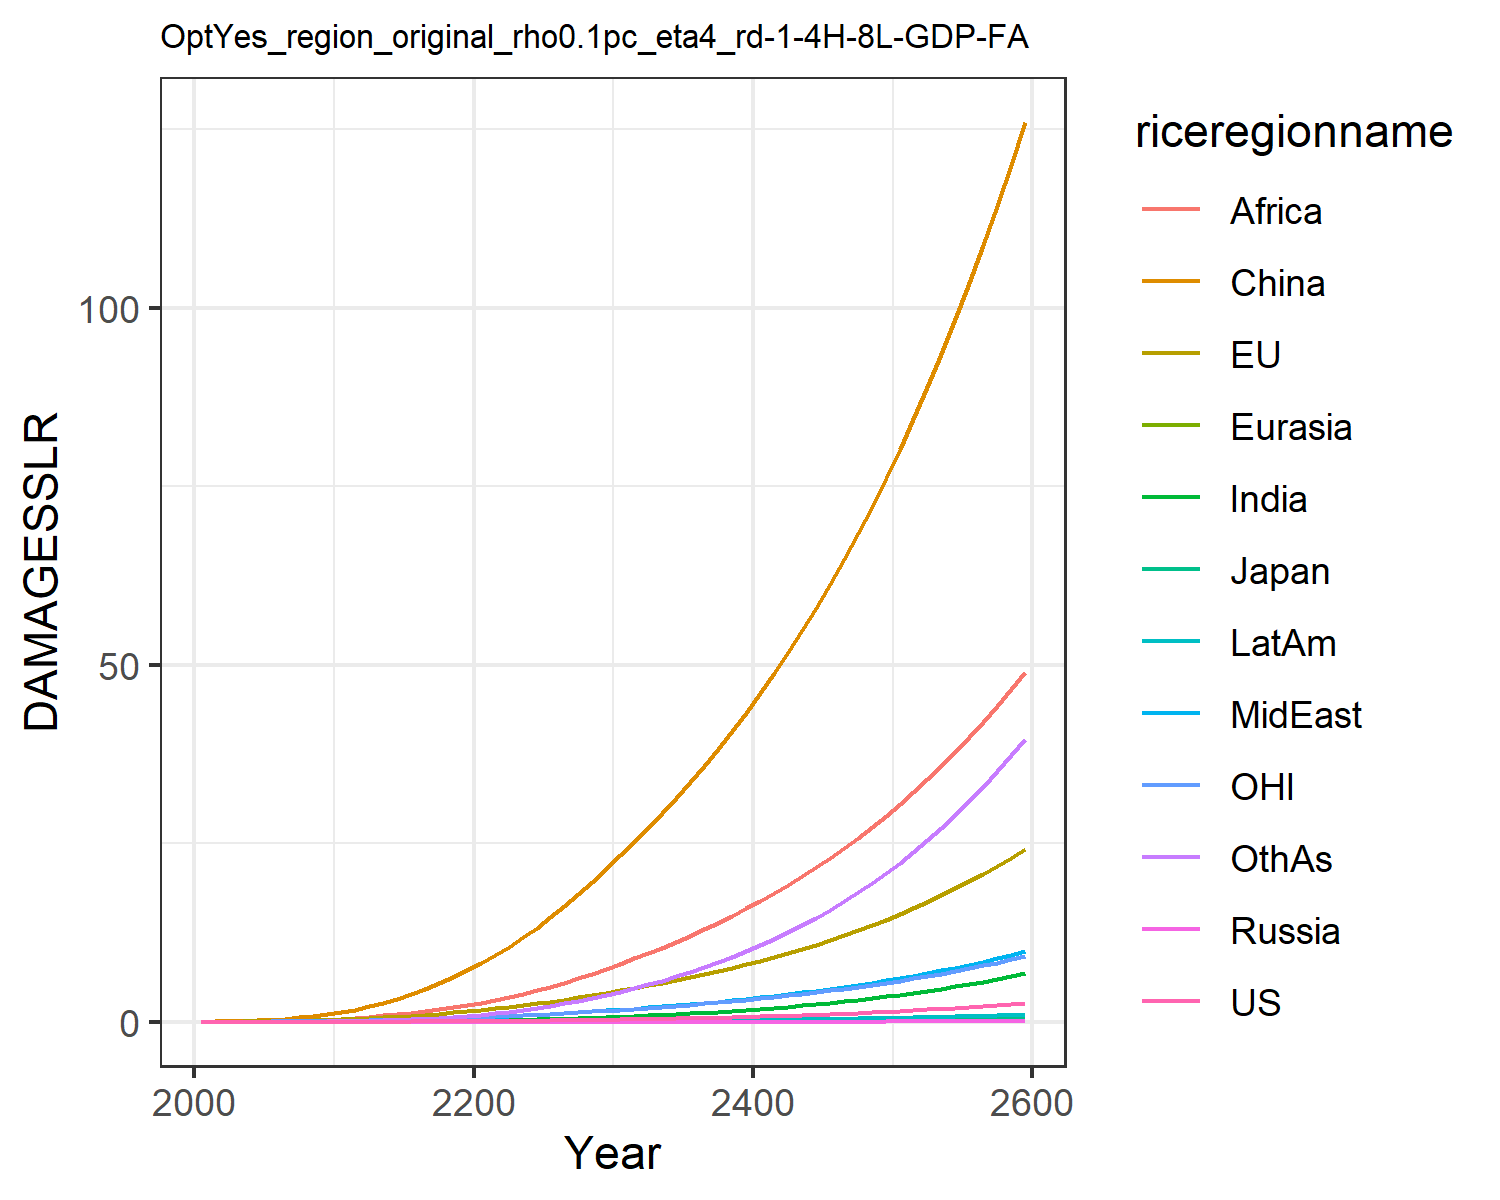

The file beside this chart, header and first rows:
0.0, 0.0, 0.0, 0.0, 0.0, 0.0, 0.0, 0.0, 0.0, 0.0, 0.0, 0.0
0.0001209, 0.01799, 0.0005782, 2.822670147321079e-6, 2.953692180281773e-5, 0.03396, 3.473030891534965e-5, 0.001938, 0.002097, 1.4944803394970092e-5, 0.007629, 0.0001533
0.0002333, 0.0285, 0.0008296, 5.190256635008699e-6, 5.3168888221411274e-5, 0.0697, 9.241491489426937e-5, 0.003967, 0.005178, 3.428216745051643e-5, 0.01239, 0.000403
0.0004785, 0.04564, 0.001207, 9.969269144063179e-6, 9.574649874981432e-5, 0.1248, 0.0002417, 0.007799, 0.01224, 8.039824242496676e-5, 0.02007, 0.001101
0.0008864, 0.06823, 0.001606, 1.7483061260092544e-5, 0.0001581, 0.2019, 0.0005486, 0.01385, 0.0258, 0.000165, 0.03, 0.002605
0.001512, 0.09627, 0.002109, 2.870672844706191e-5, 0.0002439, 0.3031, 0.0011, 0.02238, 0.04806, 0.0003037, 0.04198, 0.005422
0.002415, 0.1298, 0.002759, 4.464242670152581e-5, 0.0003575, 0.4337, 0.002008, 0.03385, 0.08105, 0.0005173, 0.05589, 0.01023
0.003684, 0.1695, 0.003524, 6.614162234679396e-5, 0.0005032, 0.5971, 0.003438, 0.04928, 0.1296, 0.0008334, 0.07208, 0.01807
0.005417, 0.2157, 0.00439, 9.397478133219724e-5, 0.0006844, 0.7952, 0.005592, 0.06965, 0.1992, 0.001283, 0.09068, 0.03028
0.007718, 0.2684, 0.005353, 0.0001288, 0.0009032, 1.029, 0.008696, 0.09598, 0.296, 0.0019, 0.1117, 0.04848
0.01066, 0.3324, 0.006551, 0.000176, 0.00118, 1.321, 0.013, 0.1265, 0.4152, 0.002723, 0.1371, 0.07392
0.01429, 0.4114, 0.008094, 0.000242, 0.001538, 1.702, 0.01875, 0.1586, 0.5483, 0.003788, 0.1685, 0.1079
0.01891, 0.5066, 0.01001, 0.0003295, 0.00198, 2.145, 0.02625, 0.1959, 0.7007, 0.005162, 0.2064, 0.1511
0.02444, 0.613, 0.01216, 0.0004371, 0.002495, 2.653, 0.03567, 0.2375, 0.8756, 0.006844, 0.2484, 0.2056
0.03088, 0.7295, 0.01451, 0.0005662, 0.003085, 3.233, 0.04721, 0.2828, 1.073, 0.008849, 0.2943, 0.273
0.03831, 0.8569, 0.01709, 0.000719, 0.00375, 3.884, 0.06105, 0.3319, 1.292, 0.0112, 0.3443, 0.3543
0.04682, 0.9955, 0.01991, 0.0008977, 0.004494, 4.607, 0.07733, 0.3846, 1.531, 0.01391, 0.3985, 0.4502
0.05645, 1.145, 0.02297, 0.001104, 0.005316, 5.4, 0.09615, 0.4408, 1.788, 0.01701, 0.4571, 0.5617
0.06729, 1.307, 0.02628, 0.00134, 0.006215, 6.264, 0.1176, 0.5002, 2.062, 0.02048, 0.5201, 0.6893
0.07939, 1.48, 0.02986, 0.001607, 0.007193, 7.195, 0.1417, 0.5628, 2.35, 0.02435, 0.5876, 0.8332
0.09276, 1.667, 0.03371, 0.001905, 0.008264, 8.21, 0.1694, 0.6318, 2.667, 0.02875, 0.66, 0.9991
0.1074, 1.868, 0.03787, 0.002234, 0.009442, 9.32, 0.2017, 0.7097, 3.023, 0.03383, 0.7376, 1.193
0.1234, 2.083, 0.04233, 0.002597, 0.01072, 10.52, 0.2386, 0.7949, 3.435, 0.03955, 0.8203, 1.413
0.1409, 2.313, 0.0471, 0.002996, 0.0121, 11.81, 0.2799, 0.8865, 3.891, 0.04592, 0.9083, 1.66
0.1599, 2.558, 0.0522, 0.003433, 0.01358, 13.18, 0.3259, 0.9845, 4.385, 0.05296, 1.002, 1.935
0.1806, 2.818, 0.05765, 0.00391, 0.01517, 14.64, 0.3766, 1.089, 4.918, 0.06069, 1.101, 2.238
0.2033, 3.098, 0.06353, 0.00443, 0.01686, 16.2, 0.4324, 1.2, 5.487, 0.06916, 1.208, 2.571
0.2279, 3.396, 0.06982, 0.004995, 0.01866, 17.85, 0.4934, 1.317, 6.095, 0.0784, 1.322, 2.935
0.2546, 3.712, 0.0765, 0.005609, 0.02057, 19.59, 0.56, 1.442, 6.74, 0.08846, 1.442, 3.332
0.2833, 4.045, 0.08358, 0.006273, 0.0226, 21.44, 0.6323, 1.574, 7.424, 0.09939, 1.569, 3.763
0.3136, 4.387, 0.09088, 0.006978, 0.0247, 23.34, 0.7096, 1.71, 8.135, 0.111, 1.699, 4.223
0.3453, 4.732, 0.09828, 0.007716, 0.02685, 25.25, 0.7909, 1.85, 8.861, 0.1231, 1.83, 4.707
0.3789, 5.088, 0.1059, 0.008497, 0.02908, 27.21, 0.8774, 1.995, 9.613, 0.136, 1.965, 5.221
0.4145, 5.457, 0.1139, 0.009327, 0.0314, 29.24, 0.9695, 2.146, 10.4, 0.1497, 2.105, 5.768
0.4524, 5.842, 0.1223, 0.01021, 0.03383, 31.35, 1.068, 2.304, 11.21, 0.1643, 2.251, 6.351
0.4927, 6.244, 0.1311, 0.01115, 0.03637, 33.55, 1.172, 2.469, 12.07, 0.1798, 2.404, 6.971
0.5356, 6.664, 0.1403, 0.01215, 0.03903, 35.84, 1.284, 2.641, 12.96, 0.1963, 2.563, 7.63
0.5812, 7.104, 0.1499, 0.01322, 0.04182, 38.23, 1.402, 2.822, 13.89, 0.2138, 2.73, 8.331
0.6297, 7.565, 0.1601, 0.01435, 0.04473, 40.72, 1.528, 3.011, 14.86, 0.2325, 2.905, 9.075
0.6813, 8.046, 0.1707, 0.01556, 0.04778, 43.31, 1.662, 3.209, 15.87, 0.2524, 3.088, 9.865
0.736, 8.551, 0.1819, 0.01684, 0.05097, 46.01, 1.805, 3.417, 16.93, 0.2735, 3.279, 10.7
0.7941, 9.078, 0.1937, 0.0182, 0.05431, 48.82, 1.955, 3.634, 18.04, 0.2958, 3.479, 11.59
0.8558, 9.631, 0.206, 0.01964, 0.05781, 51.76, 2.115, 3.861, 19.2, 0.3196, 3.688, 12.53
0.9213, 10.21, 0.219, 0.02117, 0.06148, 54.82, 2.285, 4.099, 20.4, 0.3448, 3.907, 13.52
0.9907, 10.81, 0.2326, 0.02279, 0.06532, 58, 2.465, 4.348, 21.66, 0.3715, 4.136, 14.58
1.064, 11.45, 0.2468, 0.02451, 0.06933, 61.33, 2.655, 4.61, 22.98, 0.3998, 4.376, 15.69
1.142, 12.11, 0.2618, 0.02633, 0.07354, 64.8, 2.857, 4.883, 24.35, 0.4298, 4.627, 16.86
1.225, 12.81, 0.2776, 0.02826, 0.07795, 68.41, 3.07, 5.169, 25.79, 0.4615, 4.89, 18.11
1.312, 13.53, 0.2941, 0.0303, 0.08256, 72.18, 3.296, 5.469, 27.29, 0.4951, 5.165, 19.42
1.405, 14.29, 0.3115, 0.03246, 0.08739, 76.11, 3.535, 5.783, 28.86, 0.5307, 5.453, 20.81
1.503, 15.09, 0.3297, 0.03475, 0.09245, 80.21, 3.788, 6.112, 30.5, 0.5684, 5.754, 22.28
1.607, 15.92, 0.3488, 0.03717, 0.09775, 84.49, 4.055, 6.456, 32.21, 0.6082, 6.069, 23.82
1.716, 16.8, 0.3689, 0.03974, 0.1033, 88.95, 4.337, 6.816, 34, 0.6503, 6.399, 25.45
1.832, 17.71, 0.39, 0.04244, 0.1091, 93.6, 4.636, 7.194, 35.87, 0.6948, 6.744, 27.18
1.955, 18.67, 0.4121, 0.04531, 0.1152, 98.45, 4.951, 7.589, 37.82, 0.7419, 7.105, 28.99
2.084, 19.67, 0.4353, 0.04834, 0.1216, 103.5, 5.284, 8.004, 39.87, 0.7916, 7.482, 30.91
2.221, 20.72, 0.4597, 0.05153, 0.1283, 108.8, 5.635, 8.437, 42, 0.8442, 7.877, 32.93
2.366, 21.81, 0.4852, 0.05491, 0.1353, 114.3, 6.006, 8.892, 44.23, 0.8997, 8.291, 35.06
2.519, 22.96, 0.512, 0.05848, 0.1426, 120, 6.398, 9.367, 46.56, 0.9583, 8.723, 37.3
2.68, 24.16, 0.5402, 0.06225, 0.1503, 126, 6.812, 9.865, 49, 1.02, 9.176, 39.66
